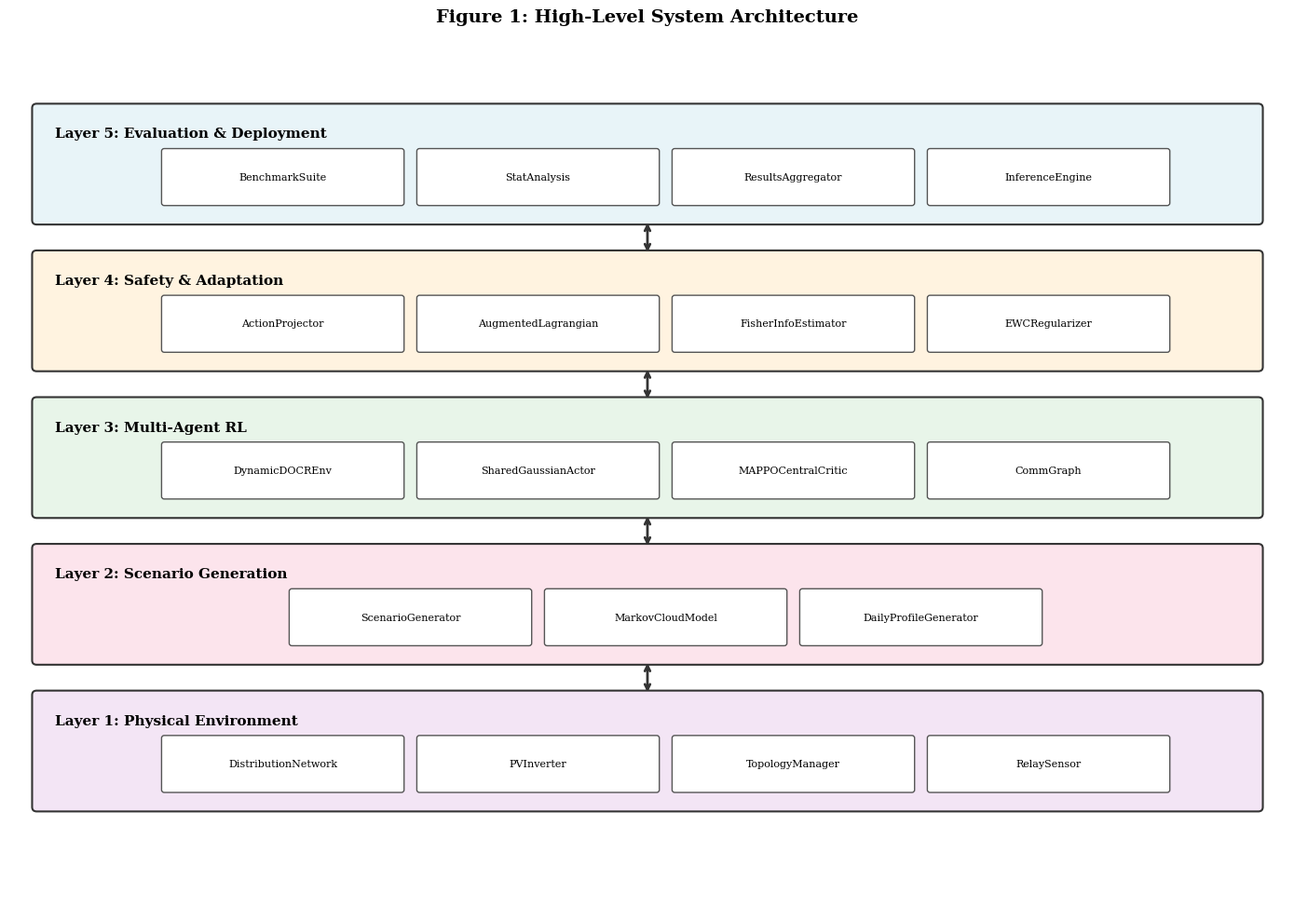

The script that saved this image:
#!/usr/bin/env python3
"""
High-Level System Architecture Diagram
Generated from figs.py — standalone executable script for Phase 1.
Usage: python exp_fig01.py --output <path>
"""

import argparse
import os

import matplotlib
matplotlib.use('Agg')
import matplotlib.pyplot as plt
import matplotlib.patches as mpatches
from matplotlib.patches import FancyBboxPatch, FancyArrowPatch, Circle, Rectangle, Polygon, Wedge
import numpy as np


# Global style
plt.rcParams.update({
    'figure.facecolor': 'white',
    'axes.facecolor': 'white',
    'axes.edgecolor': 'black',
    'axes.labelcolor': 'black',
    'axes.titlecolor': 'black',
    'xtick.color': 'black',
    'ytick.color': 'black',
    'grid.color': '#cccccc',
    'grid.linewidth': 0.5,
    'text.color': 'black',
    'legend.facecolor': 'white',
    'legend.edgecolor': 'black',
    'font.family': 'serif',
    'font.size': 10,
    'axes.titlesize': 12,
    'axes.labelsize': 10,
    'figure.dpi': 150,
})



def generate_figure(output_dir):
    """Generate High-Level System Architecture Diagram"""
    os.makedirs(output_dir, exist_ok=True)


    fig, ax = plt.subplots(1, 1, figsize=(14, 10))
    ax.set_xlim(0, 14)
    ax.set_ylim(0, 10)
    ax.axis('off')
    ax.set_title('Figure 1: High-Level System Architecture', fontsize=14, fontweight='bold', pad=20)

    # Layer definitions with colors
    layers = [
        {'name': 'Layer 5: Evaluation & Deployment', 'y': 8.5, 'color': '#e8f4f8', 'items': ['BenchmarkSuite', 'StatAnalysis', 'ResultsAggregator', 'InferenceEngine']},
        {'name': 'Layer 4: Safety & Adaptation', 'y': 6.8, 'color': '#fff3e0', 'items': ['ActionProjector', 'AugmentedLagrangian', 'FisherInfoEstimator', 'EWCRegularizer']},
        {'name': 'Layer 3: Multi-Agent RL', 'y': 5.1, 'color': '#e8f5e9', 'items': ['DynamicDOCREnv', 'SharedGaussianActor', 'MAPPOCentralCritic', 'CommGraph']},
        {'name': 'Layer 2: Scenario Generation', 'y': 3.4, 'color': '#fce4ec', 'items': ['ScenarioGenerator', 'MarkovCloudModel', 'DailyProfileGenerator']},
        {'name': 'Layer 1: Physical Environment', 'y': 1.7, 'color': '#f3e5f5', 'items': ['DistributionNetwork', 'PVInverter', 'TopologyManager', 'RelaySensor']},
    ]

    for layer in layers:
        # Layer background
        rect = FancyBboxPatch((0.3, layer['y']-0.5), 13.4, 1.3, 
                               boxstyle="round,pad=0.05", 
                               facecolor=layer['color'], edgecolor='#333', linewidth=1.5)
        ax.add_patch(rect)
    
        # Layer name
        ax.text(0.5, layer['y']+0.5, layer['name'], fontsize=11, fontweight='bold', va='center')
    
        # Component boxes
        n_items = len(layer['items'])
        width = 2.8
        start_x = (14 - n_items * width) / 2 + 0.3
        for i, item in enumerate(layer['items']):
            x = start_x + i * width
            comp_rect = FancyBboxPatch((x, layer['y']-0.3), width-0.2, 0.6,
                                        boxstyle="round,pad=0.03",
                                        facecolor='white', edgecolor='#555', linewidth=1)
            ax.add_patch(comp_rect)
            ax.text(x + (width-0.2)/2, layer['y'], item, fontsize=8, ha='center', va='center')

    # Arrows between layers
    for i in range(len(layers)-1):
        y_top = layers[i]['y'] - 0.5
        y_bottom = layers[i+1]['y'] + 0.8
        ax.annotate('', xy=(7, y_bottom), xytext=(7, y_top),
                    arrowprops=dict(arrowstyle='<->', color='#333', lw=2))

    plt.tight_layout()
    plt.savefig(output_dir + '/fig1_system_architecture.png', dpi=150, bbox_inches='tight', facecolor='white')
    plt.savefig(output_dir + '/fig1_system_architecture.pdf', dpi=150, bbox_inches='tight', facecolor='white')
    plt.close()


if __name__ == '__main__':
    parser = argparse.ArgumentParser(description='High-Level System Architecture Diagram')
    parser.add_argument('--output', type=str, default='results/figs_01_10',
                        help='Output directory for the figure')
    args = parser.parse_args()
    generate_figure(args.output)
    print(f"Figure saved to {args.output}")
